Run: headless pygame with SDL's dummy video driver; simulated clock (each Clock.tick advances the game by its frame time, no real sleeping); random seed 0; keys injected as events and as key.get_pressed() state; no mouse input.
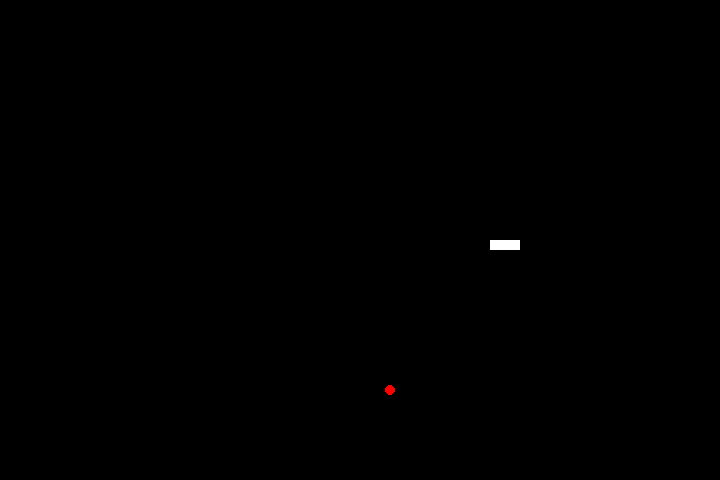
Frame 1 of 4 · flips 1–60 · no input
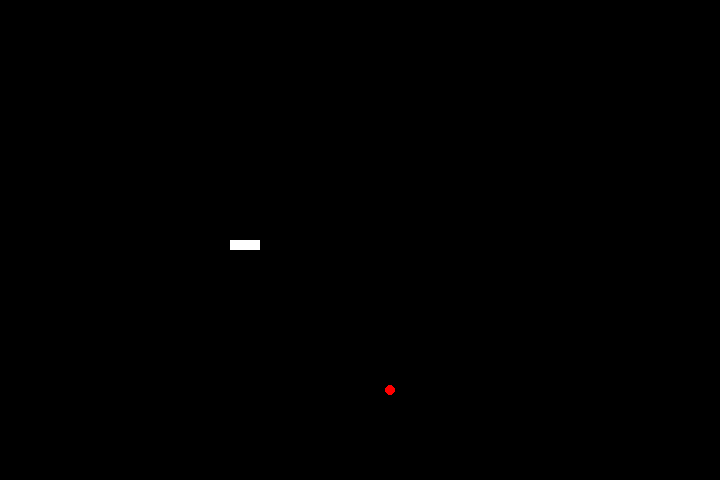
Frame 2 of 4 · flips 61–180 · tapped SPACE, RETURN · held RIGHT (→), D
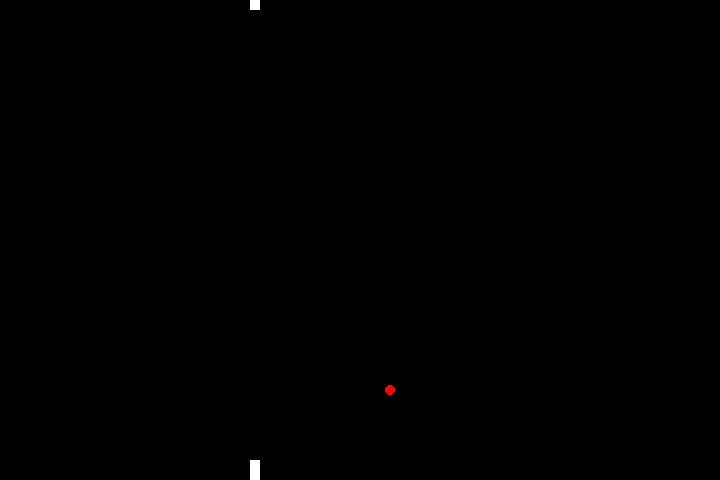
Frame 3 of 4 · flips 181–300 · held DOWN (↓), S
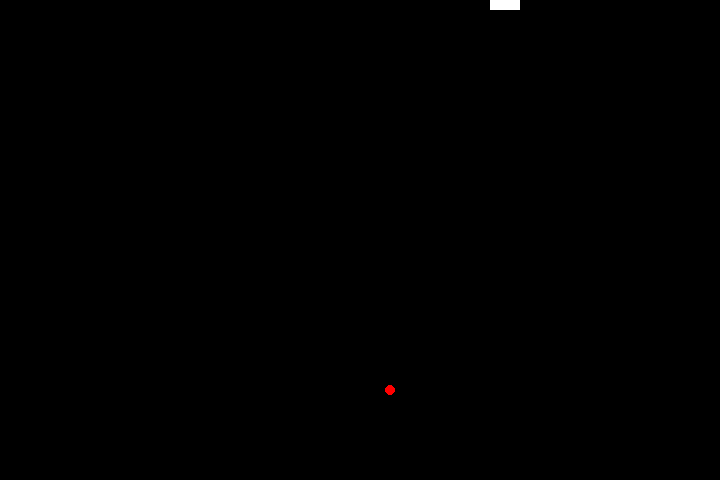
Frame 4 of 4 · flips 301–420 · held LEFT (←), A, UP (↑), W

The pygame program that drew these frames:

import pygame
from enum import Enum
import random

# 初始化Pygame库
pygame.init()

# 设置窗口大小和标题
SCREEN_WIDTH, SCREEN_HEIGHT = 720, 480
screen = pygame.display.set_mode((SCREEN_WIDTH, SCREEN_HEIGHT))
pygame.display.set_caption('贪吃蛇游戏')

# 颜色定义
WHITE = (255, 255, 255)
GREEN = (0, 255, 0)
RED = (255, 0, 0)

class SnakeState(Enum):
    MOVING_LEFT = (-1, 0)
    MOVING_RIGHT = (1, 0)
    MOVING_UP = (0, -1)
    MOVING_DOWN = (0, 1)

# 定义蛇类
class Snake:
    def __init__(self):
        self.body = [(360, 240), (350, 240), (340, 240)]  # 初始化蛇的三个部分位置（头部，中段，尾部）
        self.direction = SnakeState.MOVING_LEFT
        self.snake_length = len(self.body)

    def move(self):
        head_x, head_y = self.body[0]
        dx, dy = self.direction.value
        if len(self.body) > 1:
            # 移动蛇的其余部分与头部保持一致
            for i in range(len(self.body) - 1, 0, -1):
                self.body[i] = self.body[i - 1]
                
        new_head_x, new_head_y = head_x + dx * 10, head_y + dy * 10
        
        # 更新头的位置（基于当前方向移动）
        # 处理 x 方向的环绕
        if new_head_x >= SCREEN_WIDTH:
            new_head_x = 0
        elif new_head_x < 0:
            new_head_x = SCREEN_WIDTH - 10
            
        # 处理 y 方向的环绕
        if new_head_y >= SCREEN_HEIGHT:
            new_head_y = 0
        elif new_head_y < 0:
            new_head_y = SCREEN_HEIGHT - 10
            
        self.body[0] = (new_head_x, new_head_y)  # 同时更新 x 和 y 坐标
        
        return new_head_x != head_x or new_head_y != head_y  # 检查蛇是否移动了

def game_loop():
    clock = pygame.time.Clock()
    snake = Snake()
    food_pos = None
    score = 0
    
    while True:
        for event in pygame.event.get():
            if event.type == pygame.QUIT:
                pygame.quit()
                return
        
        keys = pygame.key.get_pressed()
        dx, dy = (snake.direction.value[0], snake.direction.value[1])
        
        # 根据按键更新蛇的方向
        if keys[pygame.K_LEFT]:
            snake.direction = SnakeState.MOVING_LEFT
        elif keys[pygame.K_RIGHT]:
            snake.direction = SnakeState.MOVING_RIGHT
        elif keys[pygame.K_UP]:
            snake.direction = SnakeState.MOVING_UP
        elif keys[pygame.K_DOWN]:
            snake.direction = SnakeState.MOVING_DOWN

        # 生成食物和检查碰撞
        if not food_pos or pygame.Rect(snake.body[0][0], snake.body[0][1], 10, 10).colliderect(
                pygame.Rect(food_pos[0], food_pos[1], 10, 10)):
            # 更新分数并重新生成食物位置
            score += 1
            food_pos = (random.randint(5, SCREEN_WIDTH - 10) // 10 * 10,
                       random.randint(5, SCREEN_HEIGHT - 10) // 10 * 10)
        
        elif not snake.move():
            # 蛇移动失败（撞到自己或边界）
            pygame.quit()
            return

        screen.fill((0, 0, 0))
        # 绘制蛇和食物
        for segment in snake.body:
            pygame.draw.rect(screen, WHITE, (segment[0], segment[1], 10, 10))
        if food_pos:
            pygame.draw.circle(screen, RED, food_pos, 5)
        
        pygame.display.flip()
        clock.tick(10)  # 控制游戏速度

if __name__ == '__main__':
    game_loop()
